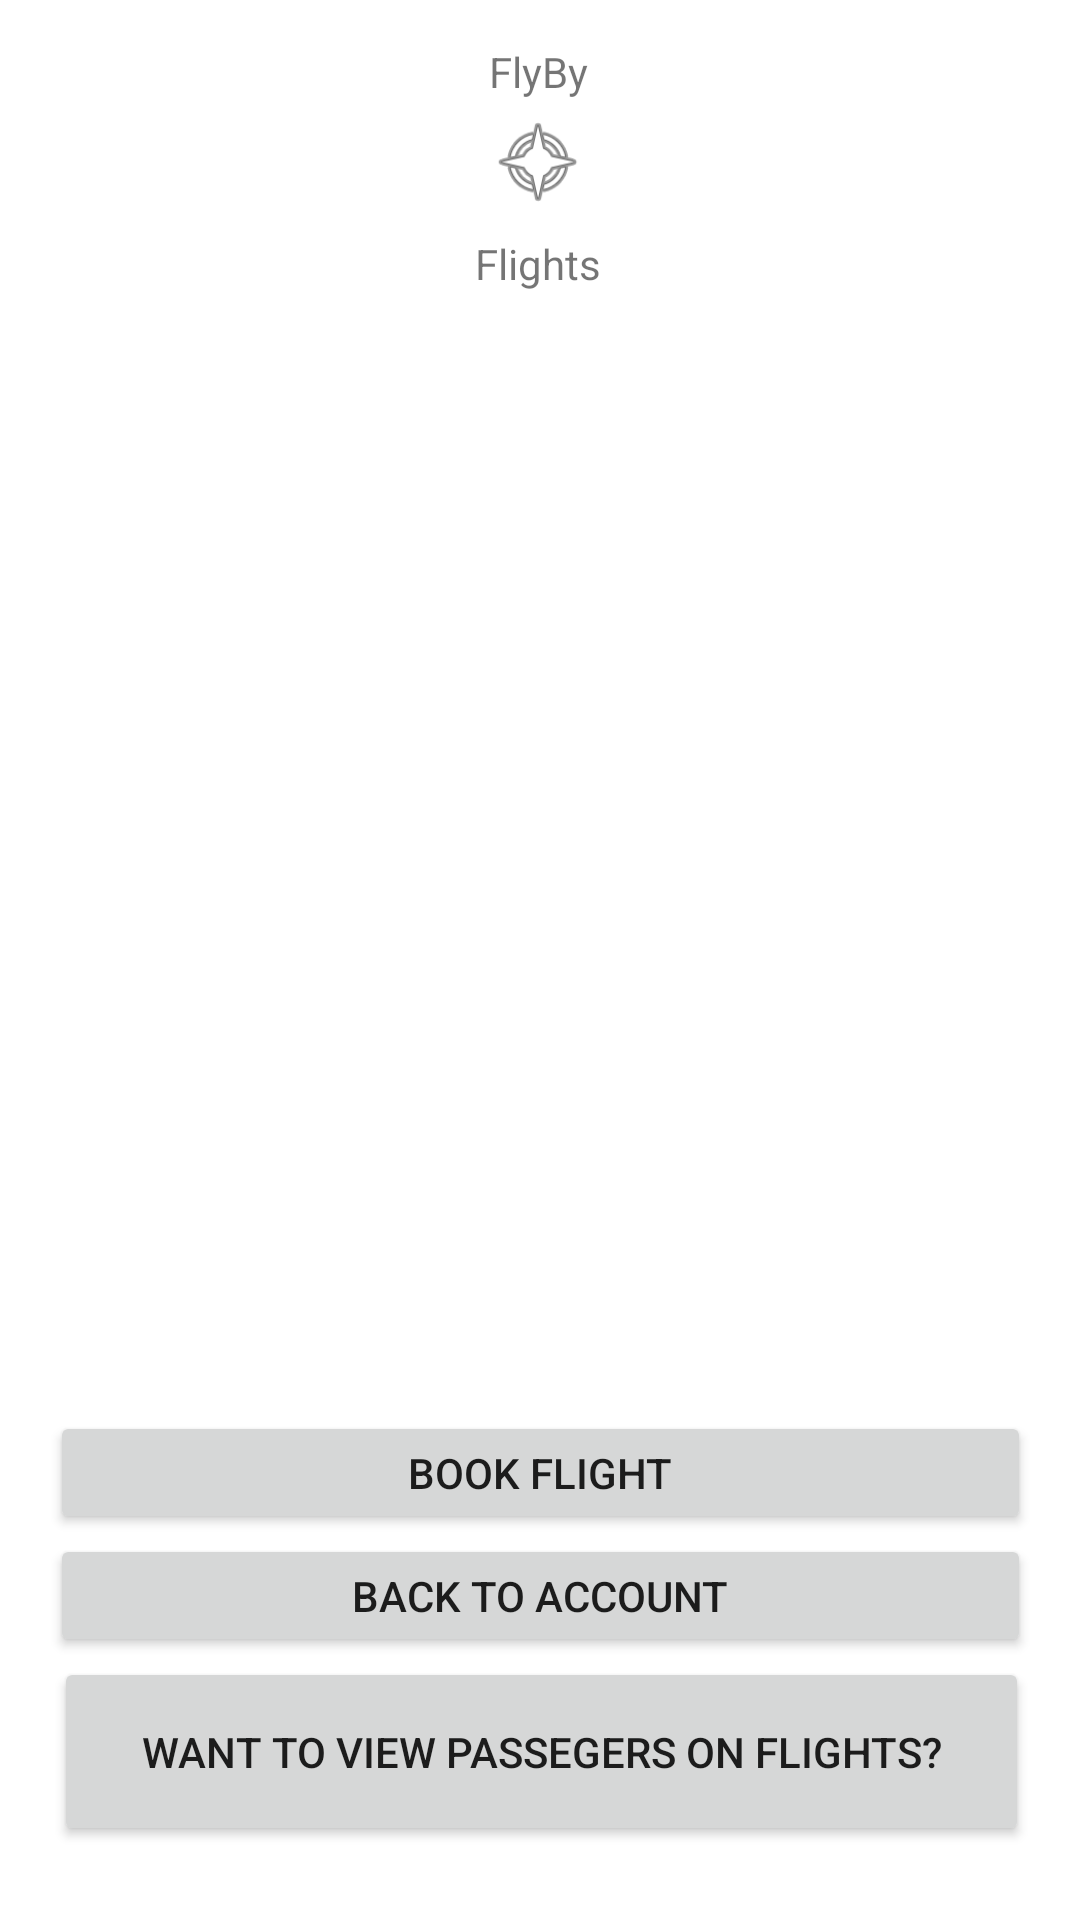

This screen was rendered from an Android layout file. Write that file and the resources it references.
<!-- AndroidManifest.xml: application theme Theme.FlyByFinal -->
<!-- res/layout/activity_flight.xml -->
<?xml version="1.0" encoding="utf-8"?>
<androidx.constraintlayout.widget.ConstraintLayout xmlns:android="http://schemas.android.com/apk/res/android"
    xmlns:app="http://schemas.android.com/apk/res-auto"
    xmlns:tools="http://schemas.android.com/tools"
    android:layout_width="match_parent"
    android:layout_height="match_parent"
    tools:context=".flightActivity"
    tools:layout_editor_absoluteX="0dp"
    tools:layout_editor_absoluteY="-41dp">

    <ListView
        android:id="@+id/allFlights"
        android:layout_width="361dp"
        android:layout_height="320dp"
        app:layout_constraintBottom_toBottomOf="parent"
        app:layout_constraintEnd_toEndOf="parent"
        app:layout_constraintStart_toStartOf="parent"
        app:layout_constraintTop_toTopOf="parent"
        app:layout_constraintVertical_bias="0.425" />

    <ImageView
        android:id="@+id/imageView3"
        android:layout_width="34dp"
        android:layout_height="33dp"
        android:layout_marginTop="4dp"
        app:layout_constraintEnd_toEndOf="parent"
        app:layout_constraintHorizontal_bias="0.498"
        app:layout_constraintStart_toStartOf="parent"
        app:layout_constraintTop_toBottomOf="@+id/textView15"
        app:srcCompat="@android:drawable/ic_menu_compass" />

    <TextView
        android:id="@+id/textView15"
        android:layout_width="wrap_content"
        android:layout_height="wrap_content"
        android:text="FlyBy"
        app:layout_constraintBottom_toBottomOf="parent"
        app:layout_constraintHorizontal_bias="0.498"
        app:layout_constraintLeft_toLeftOf="parent"
        app:layout_constraintRight_toRightOf="parent"
        app:layout_constraintTop_toTopOf="parent"
        app:layout_constraintVertical_bias="0.023" />

    <TextView
        android:id="@+id/textView16"
        android:layout_width="wrap_content"
        android:layout_height="wrap_content"
        android:layout_marginTop="8dp"
        android:text="Flights"
        app:layout_constraintBottom_toTopOf="@+id/allFlights"
        app:layout_constraintEnd_toEndOf="parent"
        app:layout_constraintHorizontal_bias="0.498"
        app:layout_constraintStart_toStartOf="parent"
        app:layout_constraintTop_toBottomOf="@+id/imageView3"
        app:layout_constraintVertical_bias="0.0" />

    <Button
        android:id="@+id/btnBook"
        android:layout_width="327dp"
        android:layout_height="41dp"
        android:text="book flight"
        app:layout_constraintBottom_toBottomOf="parent"
        app:layout_constraintEnd_toEndOf="parent"
        app:layout_constraintStart_toStartOf="parent"
        app:layout_constraintTop_toBottomOf="@+id/allFlights"
        app:layout_constraintVertical_bias="0.101" />

    <Button
        android:id="@+id/btnBToAccount"
        android:layout_width="327dp"
        android:layout_height="41dp"
        android:text="back to account"
        app:layout_constraintBottom_toBottomOf="parent"
        app:layout_constraintEnd_toEndOf="parent"
        app:layout_constraintStart_toStartOf="parent"
        app:layout_constraintTop_toBottomOf="@+id/btnBook"
        app:layout_constraintVertical_bias="0.0" />

    <Button
        android:id="@+id/btnToSearch"
        android:layout_width="325dp"
        android:layout_height="63dp"
        android:text="want to view passegers on flights?"
        app:layout_constraintBottom_toBottomOf="parent"
        app:layout_constraintEnd_toEndOf="parent"
        app:layout_constraintHorizontal_bias="0.511"
        app:layout_constraintStart_toStartOf="parent"
        app:layout_constraintTop_toBottomOf="@+id/btnBToAccount"
        app:layout_constraintVertical_bias="0.0" />
</androidx.constraintlayout.widget.ConstraintLayout>
<!-- resources referenced by this layout -->
<resources>
  <style name="Theme.FlyByFinal" parent="Theme.MaterialComponents.DayNight.DarkActionBar">
          
          <item name="colorPrimary">@color/purple_500</item>
          <item name="colorPrimaryVariant">@color/purple_700</item>
          <item name="colorOnPrimary">@color/white</item>
          
          <item name="colorSecondary">@color/teal_200</item>
          <item name="colorSecondaryVariant">@color/teal_700</item>
          <item name="colorOnSecondary">@color/black</item>
          
          <item name="android:statusBarColor" tools:targetApi="l">?attr/colorPrimaryVariant</item>
          
      </style>
  <!-- not gathered from this repository: default colours our renderer supplied (Android Studio template values) -->
  <color name="purple_500">#FF6200EE</color>
  <color name="purple_700">#FF3700B3</color>
  <color name="teal_200">#FF03DAC5</color>
  <color name="teal_700">#FF018786</color>
  <color name="black">#FF000000</color>
  <color name="white">#FFFFFFFF</color>
</resources>
